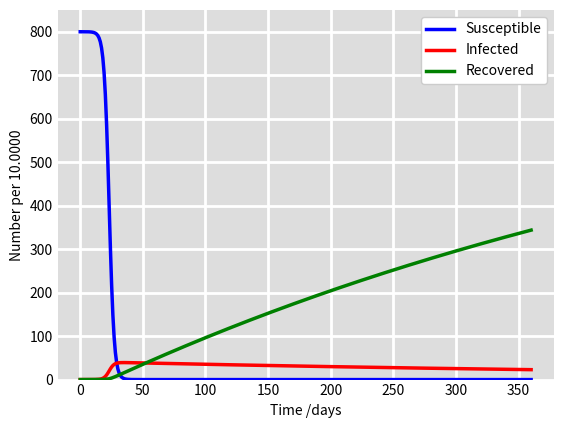

This chart was generated by the following Python code:
#Assignment 5 - Modeling of infectious diseases - HEIN Raphael
# Detail description of the simulation -> see A5_Hein_Raphael.pdf
# Github: https://github.com/gontam/mmesum22/blob/Upload_Hein/Assignment%205/main.py


import numpy as np
from scipy.integrate import odeint
import matplotlib.pyplot as plt

N = 8000000 # Total population of Austria
I0, R0 = 4, 474 # infected and recovered individuals, I0 and R0.
S0 = N - I0 - R0 # S0 susceptible to infection initially.
beta, gamma = 10, 1/30 # Contact rate = beta / recovery = gamma -> needs to be adjusted when applying medical interventions
t = np.linspace(0,360,360) # Grid for plot diagram

# --------------------------------- SIR model differential equations ---------------------------------
def deriv(y, t, N, beta, gamma):
    S, I, R = y
    Sdt = -beta * S * I / N
    Idt = (beta * S * I / N - gamma * I) * 0.05 # 5 % adults fall ill after an infection
    Rdt = gamma * I
    return Sdt, Idt, Rdt

y0 = S0, I0, R0

# --------------------------------- Integrate the SIR equations ---------------------------------
ret = odeint(deriv, y0, t, args=(N, beta, gamma))
S, I, R = ret.T

# --------------------------------- Visuall output / plot diagram ---------------------------------
fig = plt.figure(facecolor='w')
ax = fig.add_subplot(111, facecolor='#dddddd', axisbelow=True)
ax.plot(t, S / 10000, 'b', alpha=1, lw=2.5, label='Susceptible') # per 10.000 people for visual reasons
ax.plot(t, I / 10000 , 'r', alpha=1, lw=2.5, label='Infected')   # per 10.000 people for visual reasons, needs to be adjusted e.g. medical interventions
ax.plot(t, R / 10000, 'g', alpha=1, lw=2.5, label='Recovered')   # per 10.000 people for visual reasons
ax.set_xlabel('Time /days')
ax.set_ylabel('Number per 10.0000')
ax.set_ylim(0, 850)                                            # Limiting X axis to 8.500.000 people
ax.yaxis.set_tick_params(length=0)
ax.xaxis.set_tick_params(length=0)
ax.grid(visible=True, which='major', c='w', lw=2, ls='-')
legend = ax.legend()
legend.get_frame().set_alpha(1)
for spine in ('top', 'right', 'bottom', 'left'):
        ax.spines[spine].set_visible(False)
plt.show()
